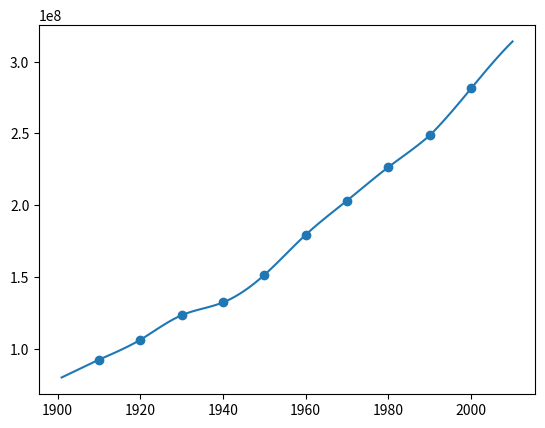

Write Python code to recreate this figure.
import numpy as np
import matplotlib.pyplot as plt

x = [1910, 1920, 1930, 1940, 1950, 1960, 1970, 1980, 1990,2000]
y = [92228496,106021537,123202624,132164569,151325798,179323175,203211926,226545805,248709873,281421906]


def solveTriangleSlae(a, b, c, d):
    n = len(b)
    p, q = np.zeros(n), np.zeros(n)
    c = c + [0]
    p[0] = c[0] / b[0]
    q[0] = d[0] / b[0]
    for i in range(1, n):
        j = i - 1
        p[i] = - c[j] / (b[j] + (a[j] * p[j]))
        q[i] = (d[j] - (a[j] * q[j])) / (b[j] + (a[j] * p[j]))

    x = np.zeros(n + 1)

    x[n] = q[-1]
    for i in range(n - 1, 0, -1):
        x[i] = q[i] + (x[i + 1] * p[i])
    return x

class CubicSpline:

    def __init__(self, x, y):
        self.x = np.array(x)
        self.y = np.array(y)
        self.n = len(x)
        self.h = np.diff(x)
        self.h = np.append(self.h, self.h[-1])
        p = self.x.argsort()
        self.x = self.x[p]
        self.y = self.y[p]
        self.a, self.b, self.c, self.d = self.fit()

    def newtonDiff(self, i):
        return (self.y[i] - self.y[i - 1]) / self.h[i]

    def newtonDiff2(self, i):
        return (self.newtonDiff(i) - self.newtonDiff(i - 1)) / (self.h[i] + self.h[i - 1])

    def get_matrix(self):
        a = np.zeros(self.n - 1)
        b = np.zeros(self.n - 1)
        c = np.zeros(self.n - 1)
        d = np.zeros(self.n - 1)
        for i in range(1, self.n - 1):
            j = i - 1
            b[j] = 2
            a[j] = self.h[i] / (self.h[i] + self.h[i + 1])
            c[j] = self.h[i + 1] / (self.h[i + 1] + self.h[i])
            d[j] = 6 * self.newtonDiff2(i + 1)

        return a, b, c, d

    def fit(self):
        am, bm, cm, dm = self.get_matrix()
        N = len(self.x)
        c = solveTriangleSlae(am, bm, cm, dm)
        c = c[:-1]
        a = self.y
        d = np.zeros(N)
        b = np.zeros(N)
        c = np.append(c, 0)
        c = np.append(c, 0)

        for i in range(N - 1, 0, -1):
            d[i] = (c[i] - c[i-1]) / self.h[i]
            b[i] = self.h[i] * (2.0 * c[i] + c[i-1]) / 6.0 + (self.y[i] - self.y[i - 1]) / self.h[i]

        d[0] = c[0] / self.h[0]
        b[0] = self.newtonDiff(1) + (self.h[1] * c[0] / 3)
        return a, b, c, d

    def calculate(self, j, dx):
        return self.a[j] + (self.b[j] * dx) + (self.c[j] * (dx**2) / 2) + (self.d[j] * (dx**3) / 6)

    def interpolate(self, x):
        for i in range(self.n):
            if x <= self.x[i]:
                j = i
                dx = x - self.x[i]
                return self.calculate(j, dx)
        return self.calculate(self.n - 1, x - self.x[self.n - 1])

spline = CubicSpline(x, y)

points = [1900 + x for x in range(1, 111)]
plt.plot(points, [spline.interpolate(x) for x in points])
plt.scatter(x, y)
plt.show()


print(spline.interpolate(2010))
print('2010: ', (spline.interpolate(2010) / 308745538)*100, ' %') 